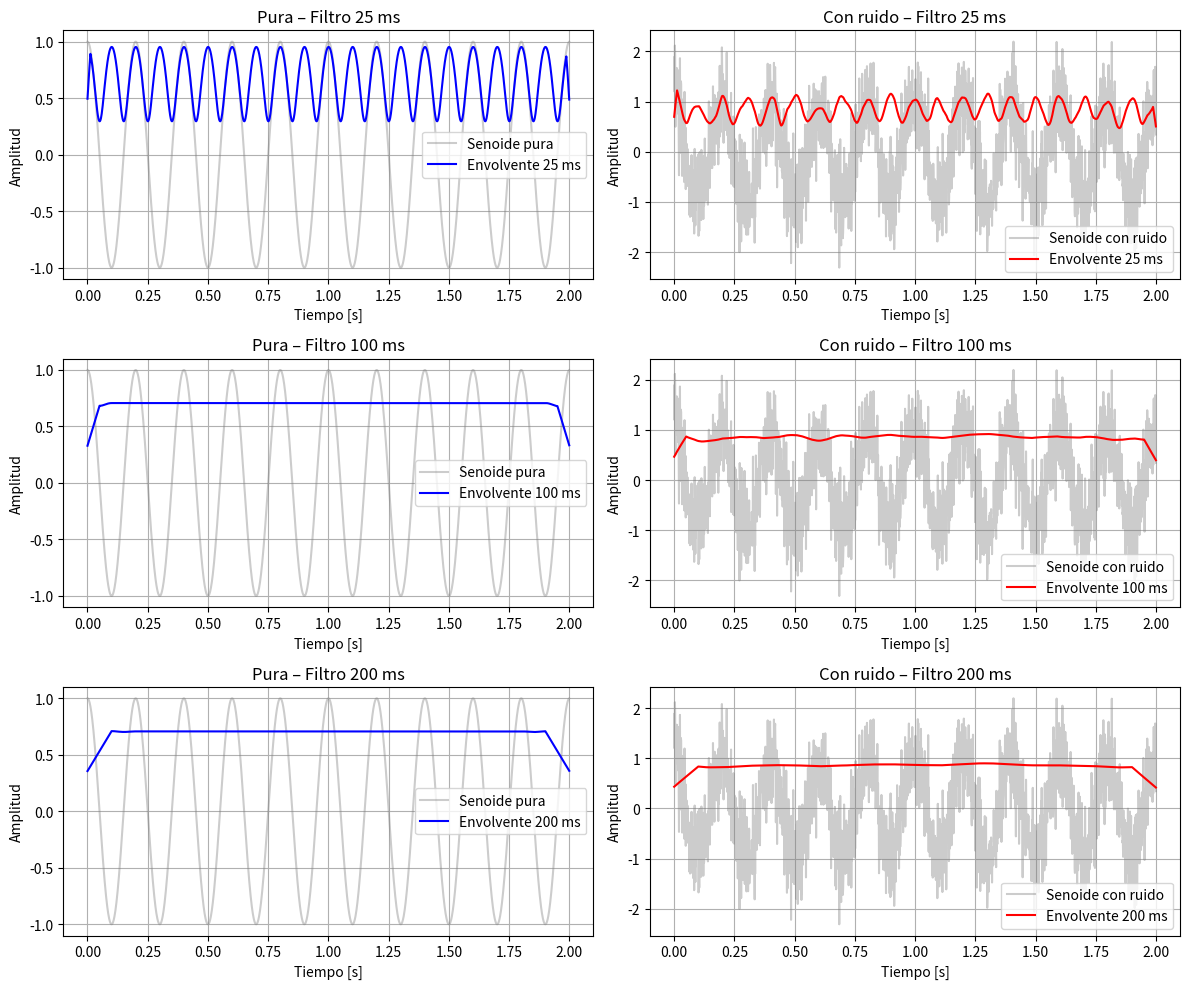

This chart was generated by the following Python code:
import numpy as np
import matplotlib.pyplot as plt
from scipy.signal import convolve


# -----------------------------
# FUNCIONES AUXILIARES
# -----------------------------

def potencia_eficaz_local(x, ancho_muestras):
    """Calcula la potencia eficaz (RMS) en ventanas centradas."""
    N = len(x)
    salida = np.zeros(N)
    medio = ancho_muestras // 2
    for i in range(N):
        inicio = max(0, i - medio)
        fin = min(N, i + medio)
        ventana = x[inicio:fin]
        salida[i] = np.sqrt(np.mean(ventana ** 2))
    return salida


def filtro_media_movil(x, ancho_muestras):
    """Aplica un filtro de media móvil de ancho fijo."""
    kernel = np.ones(ancho_muestras) / ancho_muestras
    return convolve(x, kernel, mode='same')


def calcular_envolvente(x, ancho):
    """Calcula la envolvente energética usando RMS local + media móvil."""
    rms = potencia_eficaz_local(x, ancho)
    return filtro_media_movil(rms, ancho)


# -----------------------------
# PARÁMETROS GENERALES
# -----------------------------

fs = 1000  # Frecuencia de muestreo (Hz)
f = 5  # Frecuencia de senoide (Hz)
duracion = 2  # Duración (s)
t = np.arange(0, duracion, 1 / fs)
N = len(t)

# -----------------------------
# SEÑALES A ANALIZAR
# -----------------------------

# Senoide pura
senoide = np.cos(2 * np.pi * f * t)

# Senoide con ruido blanco gaussiano
np.random.seed(0)  # Para reproducibilidad
ruido = np.random.normal(0, 0.5, N)
senoide_ruido = senoide + ruido

# -----------------------------
# ENVOLVENTES ENERGÉTICAS
# -----------------------------

anchos_ms = [25, 100, 200]
anchos_muestras = [int(fs * ms / 1000) for ms in anchos_ms]

envolventes_puras = []
envolventes_con_ruido = []

for ancho in anchos_muestras:
    envolvente_pura = calcular_envolvente(senoide, ancho)
    envolvente_ruido = calcular_envolvente(senoide_ruido, ancho)

    envolventes_puras.append(envolvente_pura)
    envolventes_con_ruido.append(envolvente_ruido)

# -----------------------------
# GRÁFICA COMPARATIVA
# -----------------------------

plt.figure(figsize=(12, 10))

for i in range(3):
    # Fila 1: senoide pura
    plt.subplot(3, 2, 2 * i + 1)
    plt.plot(t, senoide, color='gray', alpha=0.4, label='Senoide pura')
    plt.plot(t, envolventes_puras[i], label=f'Envolvente {anchos_ms[i]} ms', color='blue')
    plt.title(f'Pura – Filtro {anchos_ms[i]} ms')
    plt.xlabel('Tiempo [s]')
    plt.ylabel('Amplitud')
    plt.grid(True)
    plt.legend()

    # Fila 2: senoide con ruido
    plt.subplot(3, 2, 2 * i + 2)
    plt.plot(t, senoide_ruido, color='gray', alpha=0.4, label='Senoide con ruido')
    plt.plot(t, envolventes_con_ruido[i], label=f'Envolvente {anchos_ms[i]} ms', color='red')
    plt.title(f'Con ruido – Filtro {anchos_ms[i]} ms')
    plt.xlabel('Tiempo [s]')
    plt.ylabel('Amplitud')
    plt.grid(True)
    plt.legend()

plt.tight_layout()
plt.show()

# ------------------------------------------------------------
# COMENTARIOS E INTERPRETACIÓN DE RESULTADOS
# ------------------------------------------------------------
# Comparamos la envolvente energética de:
# 1. Una senoide limpia.
# 2. Una senoide con ruido.

# En la senoide limpia:
# - La envolvente (potencia eficaz) es estable y suave.
# - Representa correctamente la energía constante de la senoide.

# En la senoide con ruido:
# - La envolvente presenta más variación por la energía introducida por el ruido.
# - Aunque se aplique el filtro de media móvil, aún se notan fluctuaciones.
# - El ruido incrementa la energía aparente de la señal.

# Interpretación por ancho del filtro:
# - Filtro de 25 ms: responde rápido, pero la envolvente es más ruidosa.
# - Filtro de 100 ms: suaviza bastante bien, equilibrio entre detalle y estabilidad.
# - Filtro de 200 ms: muy suave, pero puede ocultar cambios reales en señales con variaciones rápidas.

# Conclusión:
# - La envolvente energética permite visualizar la variación de energía a lo largo del tiempo.
# - Es útil para señales ruidosas porque permite extraer información de fondo ignorando variaciones rápidas.
# - El filtro actúa como un suavizador, pero el ancho debe elegirse según el contexto de la señal.
# ------------------------------------------------------------

